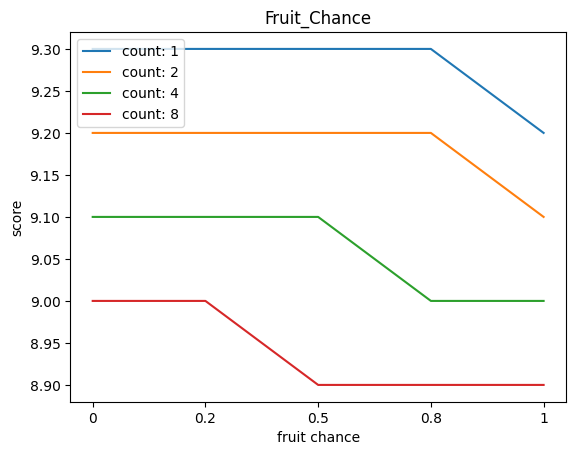

The file beside this chart, header and first rows:
0, 9.3, 9.2, 9.1, 9.0
0.2, 9.3, 9.2, 9.1, 9.0
0.5, 9.3, 9.2, 9.1, 8.9
0.8, 9.3, 9.2, 9.0, 8.9
1, 9.2, 9.1, 9.0, 8.9
